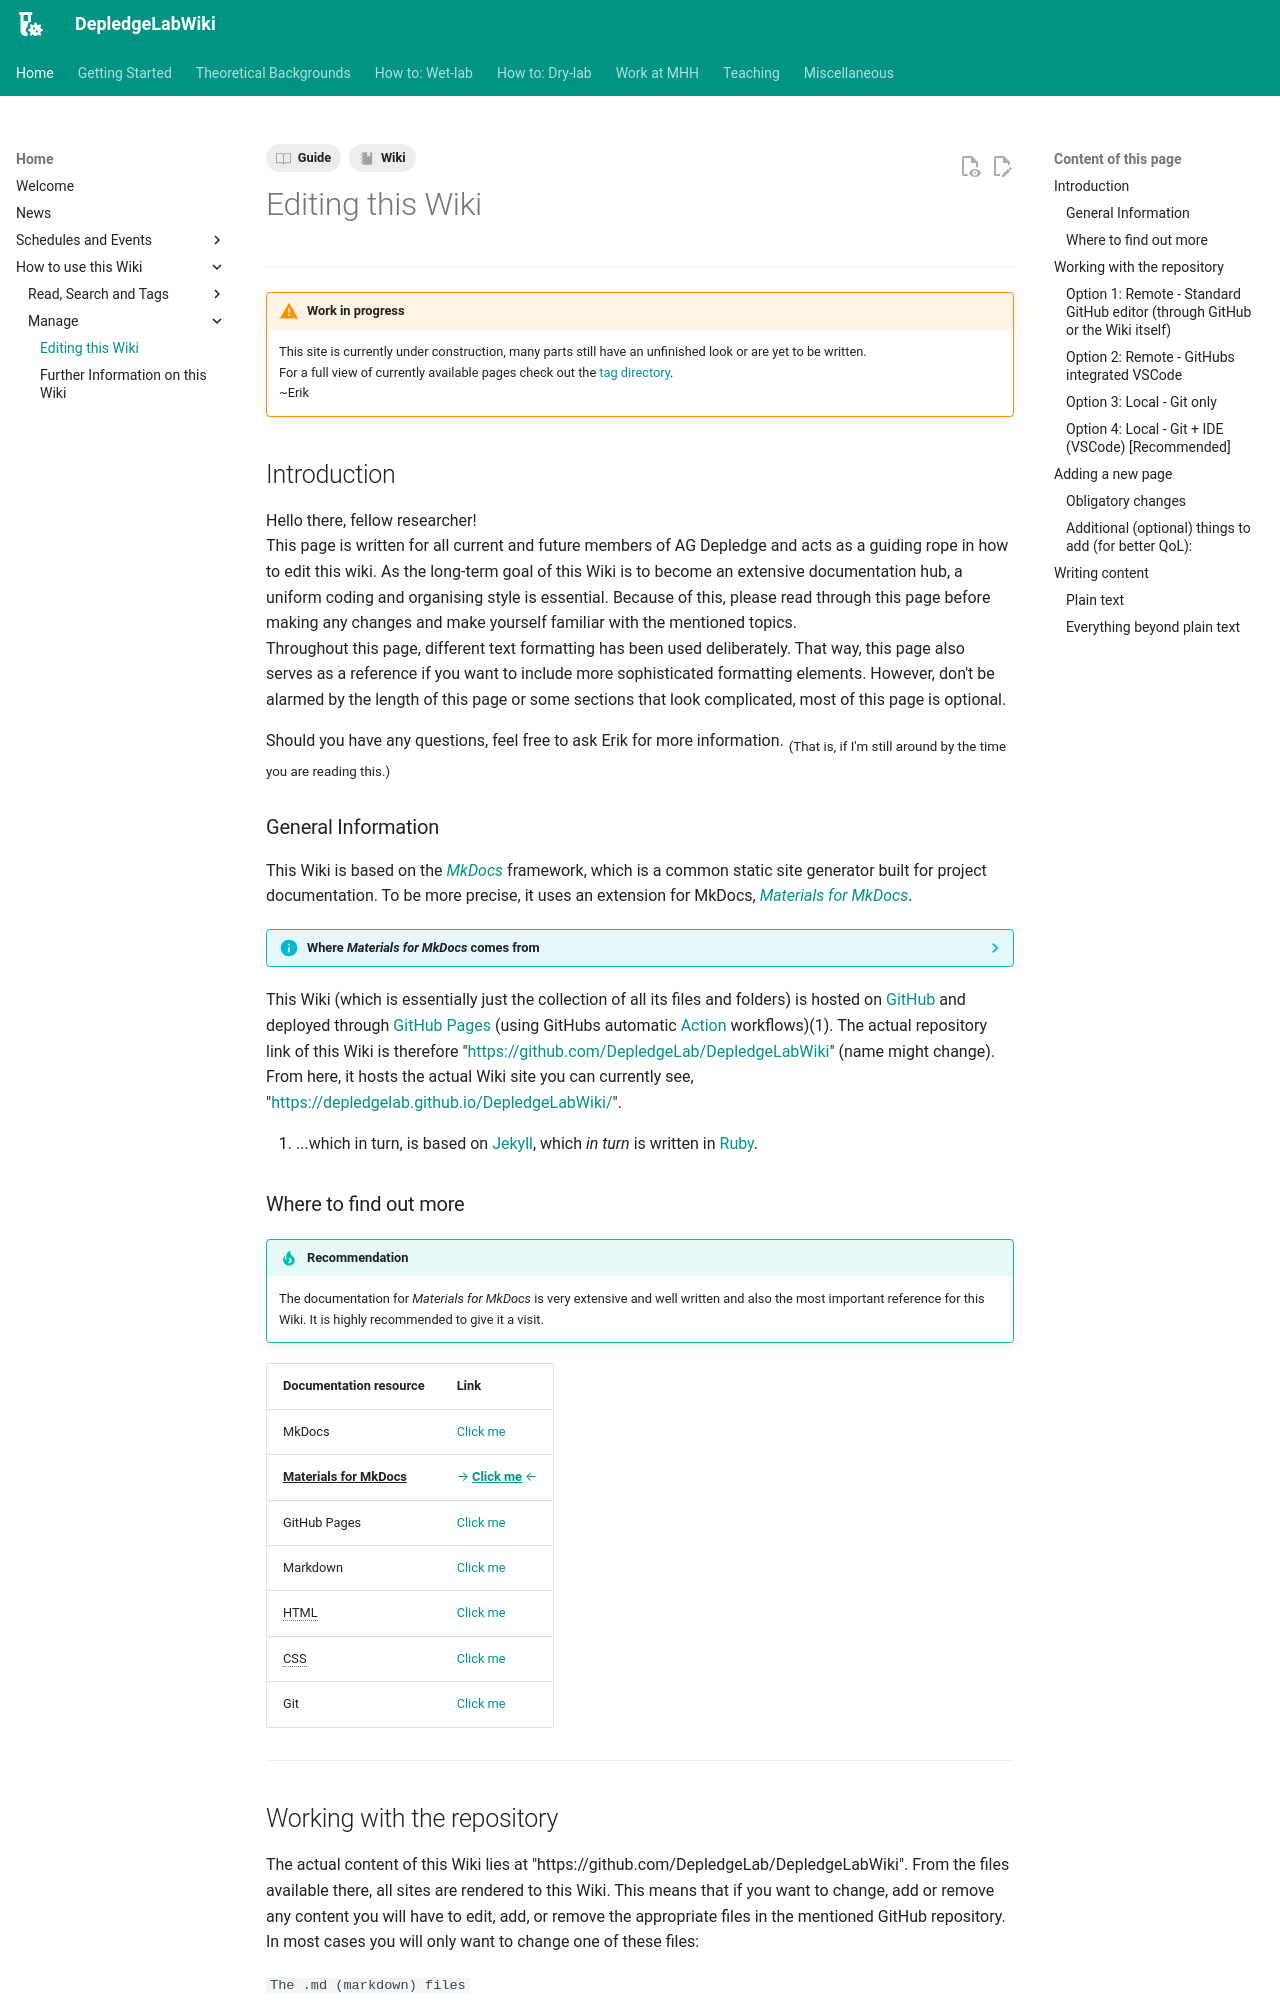

repository: DepledgeLab/DepledgeLabWiki · page: Home/How_to_use_this_Wiki/Edit/editing_this_wiki/index.html · generator: mkdocs

---
tags:
    - Wiki
    - Guide
---


# Editing this Wiki

---

!!! warning "Work in progress"

    This site is currently under construction, many parts still have an unfinished look or are yet to be written.<br>
    For a full view of currently available pages check out the [tag directory](../../../tags.md).<br>
    ~Erik



## Introduction
Hello there, fellow researcher!  
This page is written for all current and future members of AG Depledge and acts as a guiding rope in how to edit this wiki. As the long-term goal of this Wiki is to become an extensive documentation hub, a uniform coding and organising style is essential.
Because of this, please read through this page before making any changes and make yourself familiar with the mentioned topics.<br>
Throughout this page, different text formatting has been used deliberately. That way, this page also serves as a reference if you want to include more sophisticated formatting elements. However, don't be alarmed by the length of this page or some sections that look complicated, most of this page is optional.

Should you have any questions, feel free to ask Erik for more information.
<sub> (That is, if I'm still around by the time you are reading this.) </sub>

### General Information
This Wiki is based on the [_MkDocs_](https://www.mkdocs.org/) framework, which is a common static site generator built for project documentation. To be more precise, it uses an extension for MkDocs, [_Materials for MkDocs_](https://squidfunk.github.io/mkdocs-material/).
??? info "Where _Materials for MkDocs_ comes from"
    Sometime _Materials for MkDocs_ is also referred to as a "theme" of MkDocs. MkDocs allows so called "themes" to change its appearance (and behavior). It contains only few themes from the get-go, but there are many independent ones.
    _Materials for MkDocs_ started out as such a third party theme and since evolved into a full framework itself. The installation of MkDocs is still necessary though.
This Wiki (which is essentially just the collection of all its files and folders) is hosted on [GitHub](https://github.com/) and deployed through [GitHub Pages](https://pages.github.com/) (using GitHubs automatic [Action](https://github.com/features/actions) workflows)(1).
The actual repository link of this Wiki is therefore "[https://github.com/DepledgeLab/DepledgeLabWiki](https://github.com/DepledgeLab/DepledgeLabWiki)" (name might change). From here, it hosts the actual Wiki site you can currently see, "[https://depledgelab.github.io/DepledgeLabWiki/](https://depledgelab.github.io/DepledgeLabWiki/)".
{ .annotate }

1. ...which in turn, is based on [Jekyll](https://github.com/jekyll/jekyll), which _in turn_ is written in [Ruby](https://www.ruby-lang.org/en/).

### Where to find out more
!!! tip "Recommendation"
    The documentation for _Materials for MkDocs_ is very extensive and well written and also the most important reference for this Wiki. It is highly recommended to give it a visit.

| Documentation resource           | Link                                                                                         |
| -------------------------------- | -------------------------------------------------------------------------------------------- |
| MkDocs                           | [Click me](https://www.mkdocs.org/)
| ^^**Materials for MkDocs**^^         | [--> ^^**Click me**^^ <--](https://squidfunk.github.io/mkdocs-material/)
| GitHub Pages                     | [Click me](https://docs.github.com/en/pages)
| Markdown                         | [Click me](https://www.markdownguide.org/)
| HTML                             | [Click me](https://www.w3schools.com/html/default.asp)
| CSS                              | [Click me](https://www.w3schools.com/cssref/index.php)
| Git                              | [Click me](https://git-scm.com/doc)


---
